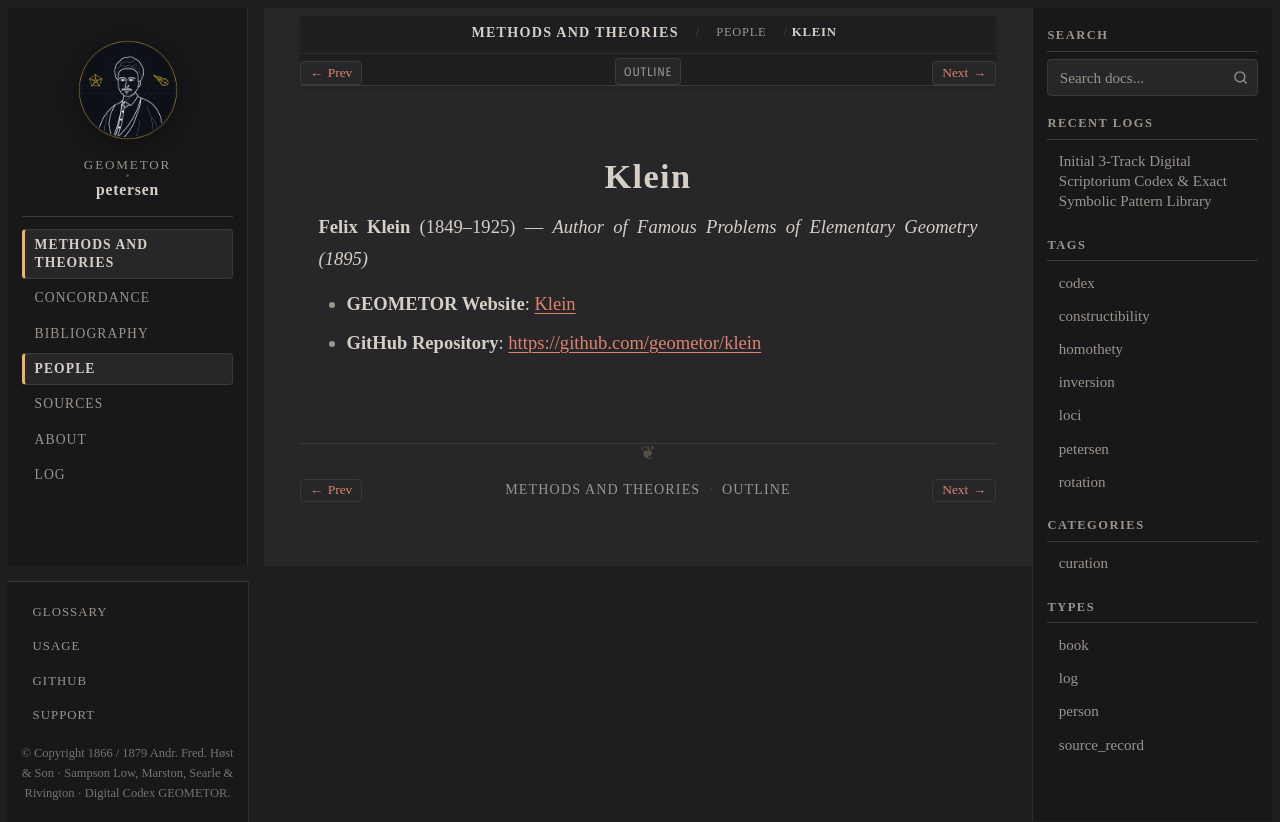

repository: geometor/petersen · page: methods_and_theories/people/klein.html · generator: sphinx

:type: person
:layout: book
:death_year: 1925
:death_label: 1925
:lifespan: 1849–1925
:site_url: https://geometor.github.io/klein/
:github_url: https://github.com/geometor/klein
:excerpt: Felix Klein (1849–1925) — Author of Famous Problems of Elementary Geometry (1895)

.. _person-klein:

Klein
=====

**Felix Klein** (1849–1925) — *Author of Famous Problems of Elementary Geometry (1895)*

* **GEOMETOR Website**: `Klein <https://geometor.github.io/klein/>`_
* **GitHub Repository**: `https://github.com/geometor/klein <https://github.com/geometor/klein>`_
